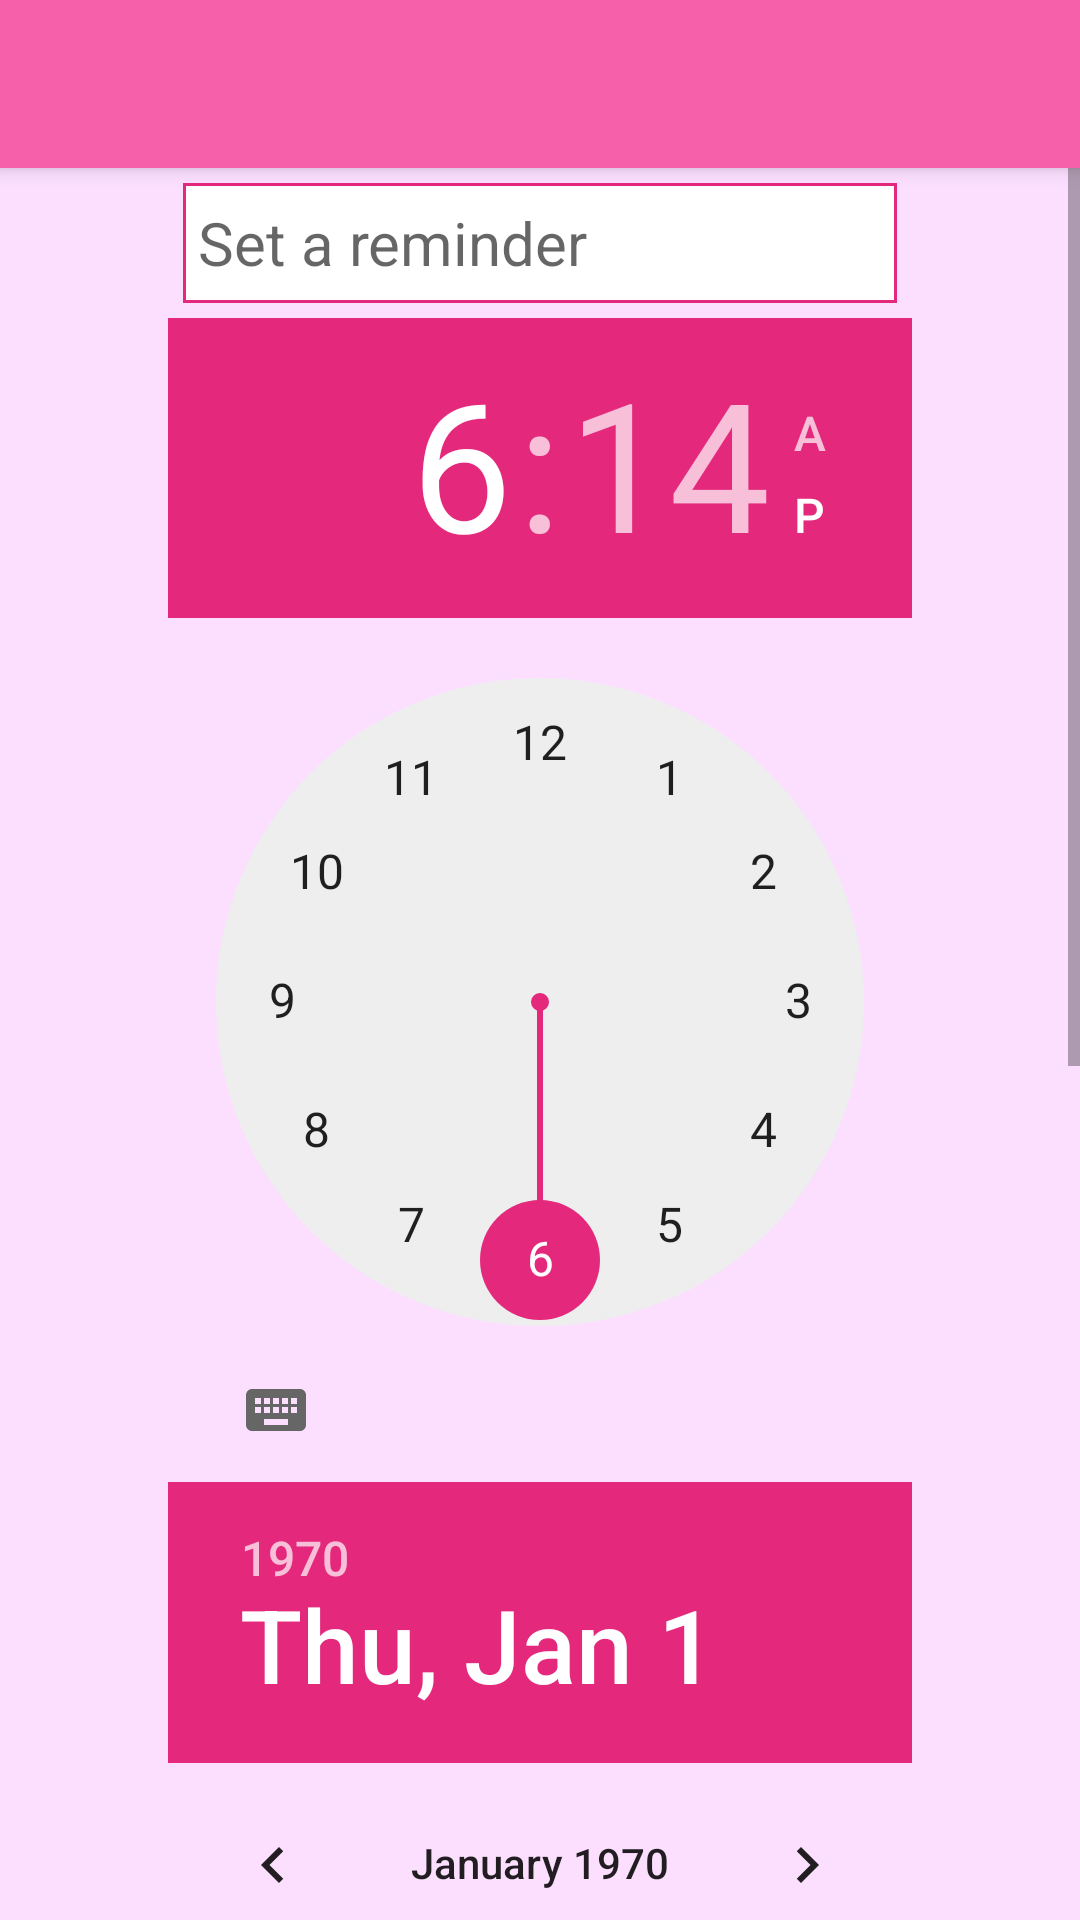

Here is an Android app screen rendered from its layout file. Give the layout XML and the strings, colors and styles it references.
<!-- AndroidManifest.xml: activity theme AppTheme.NoActionBar -->
<!-- res/layout/activity_reminders.xml -->
<?xml version="1.0" encoding="utf-8"?>
<android.support.design.widget.CoordinatorLayout xmlns:android="http://schemas.android.com/apk/res/android"
    xmlns:app="http://schemas.android.com/apk/res-auto"
    xmlns:tools="http://schemas.android.com/tools"
    android:layout_width="match_parent"
    android:layout_height="match_parent"
    android:background="@color/pink"
    android:fitsSystemWindows="true"
    tools:context="phms.main.Activities.RemindersActivity">

    <android.support.design.widget.AppBarLayout
        android:layout_width="match_parent"
        android:layout_height="wrap_content"
        android:theme="@style/AppTheme.AppBarOverlay">

        <android.support.v7.widget.Toolbar
            android:id="@+id/toolbar"
            android:layout_width="match_parent"
            android:layout_height="?attr/actionBarSize"
            android:background="?attr/colorPrimary"
            app:popupTheme="@style/AppTheme.PopupOverlay" />

    </android.support.design.widget.AppBarLayout>

    <include layout="@layout/content_reminders" />

    
    
    
    
    
    
    

</android.support.design.widget.CoordinatorLayout>
<!-- res/layout/content_reminders.xml (included above) -->
<?xml version="1.0" encoding="utf-8"?>
<ScrollView xmlns:android="http://schemas.android.com/apk/res/android"
    android:layout_width="fill_parent"
    android:layout_height="fill_parent"
    android:background="@color/pink">

<RelativeLayout xmlns:android="http://schemas.android.com/apk/res/android"
    android:layout_width="match_parent"
    android:layout_height="match_parent"
    android:paddingBottom="@dimen/activity_vertical_margin"
    android:paddingLeft="@dimen/activity_horizontal_margin"
    android:paddingRight="@dimen/activity_horizontal_margin"
    android:paddingTop="@dimen/activity_vertical_margin">

    <ScrollView xmlns:android="http://schemas.android.com/apk/res/android"
        android:layout_width="fill_parent"
        android:layout_height="fill_parent">

    </ScrollView>

    <LinearLayout xmlns:android="http://schemas.android.com/apk/res/android"
        android:layout_width="match_parent"
        android:layout_height="wrap_content"
        android:layout_alignParentTop="true"
        android:layout_centerHorizontal="true"
        android:orientation="vertical"
        android:padding="40dp">

        <EditText
            android:id="@+id/etReminder"
            android:layout_width="match_parent"
            android:layout_height="40dp"
            android:layout_margin = "5dp"
            android:hint=" Set a reminder"
            android:textSize="20sp"
            android:background="@drawable/text_box_rounded"/>



        <TimePicker
            android:id="@+id/pickertime"
            android:layout_width="wrap_content"
            android:layout_height="wrap_content"/>

        <DatePicker
            android:id="@+id/pickerdate"
            android:layout_width="wrap_content"
            android:layout_height="wrap_content"/>


        <Button
            android:id="@+id/readpicker"
            style="@style/button_text"
            android:layout_width="match_parent"
            android:layout_height="wrap_content"
            android:background="@drawable/button_3d"
            android:text="Save Alarm" />

        <Button
            android:id="@+id/calendarbutton"
            style="@style/button_text"
            android:layout_width="match_parent"
            android:layout_height="wrap_content"
            android:background="@drawable/button_3d"
            android:text="Save date" />

        <TextView
            android:id="@+id/tList"
            android:layout_width="match_parent"
            android:layout_height="wrap_content"
            android:text="List of reminders" />

        <TextView
            android:id="@+id/info"
            android:layout_width="match_parent"
            android:layout_height="wrap_content"/>




    </LinearLayout>
</RelativeLayout>
</ScrollView>
<!-- resources referenced by this layout -->
<resources>
  <color name="pink">#FCDFFF</color>
  <dimen name="activity_horizontal_margin">16dp</dimen>
  <dimen name="activity_vertical_margin">16dp</dimen>
  <dimen name="fab_margin">16dp</dimen>
  <!-- drawable button_3d (drawable) -->
  <?xml version="1.0" encoding="utf-8"?>
  <selector xmlns:android="http://schemas.android.com/apk/res/android">
  
  <item android:state_pressed="true" >
      <shape>
          <solid
              android:color="#F88017" />
          <stroke
              android:width="1dp"
              android:color="#E56717" />
          <corners
              android:radius="6dp" />
          <padding
              android:left="10dp"
              android:top="10dp"
              android:right="10dp"
              android:bottom="10dp" />
      </shape>
  </item>
  <item>
      <shape>
          <gradient
              android:startColor="#43BFC7"
              android:endColor="#3B9C9C"
              android:angle="270" />
          <stroke
              android:width="1dp"
              android:color="#307D7E" />
          <corners
              android:radius="6dp" />
          <padding
              android:left="10dp"
              android:top="10dp"
              android:right="10dp"
              android:bottom="10dp" />
      </shape>
  </item>
  </selector>
  <!-- drawable text_box_rounded (drawable) -->
  <?xml version="1.0" encoding="utf-8"?>
  <shape xmlns:android="http://schemas.android.com/apk/res/android"
      android:shape="rectangle" android:padding="15dp"
      >
      <solid android:color="#FFFFFF"
          />
      <corners
          android:bottomRightRadius="0dp"
          android:bottomLeftRadius="0dp"
          android:topLeftRadius="0dp"
          android:topRightRadius="0dp"/>
      <stroke android:width="1dip" android:color="#E4287C" />
  </shape>
  <style name="AppTheme.AppBarOverlay" parent="ThemeOverlay.AppCompat.Dark.ActionBar" />
  <style name="AppTheme.PopupOverlay" parent="ThemeOverlay.AppCompat.Light" />
  <style name="button_text">
          <item name="android:layout_width">fill_parent</item>
          <item name="android:layout_height">wrap_content</item>
          <item name="android:textColor">#ffffff</item>
          <item name="android:gravity">center</item>
          <item name="android:layout_margin">3dp</item>
          <item name="android:textSize">30dp</item>
          <item name="android:textStyle">bold</item>
          <item name="android:shadowColor">#000000</item>
          <item name="android:shadowDx">2</item>
          <item name="android:shadowDy">2</item>
          <item name="android:shadowRadius">3</item>
      </style>
  <style name="AppTheme.NoActionBar">
          <item name="windowActionBar">false</item>
          <item name="windowNoTitle">true</item>
      </style>
</resources>
